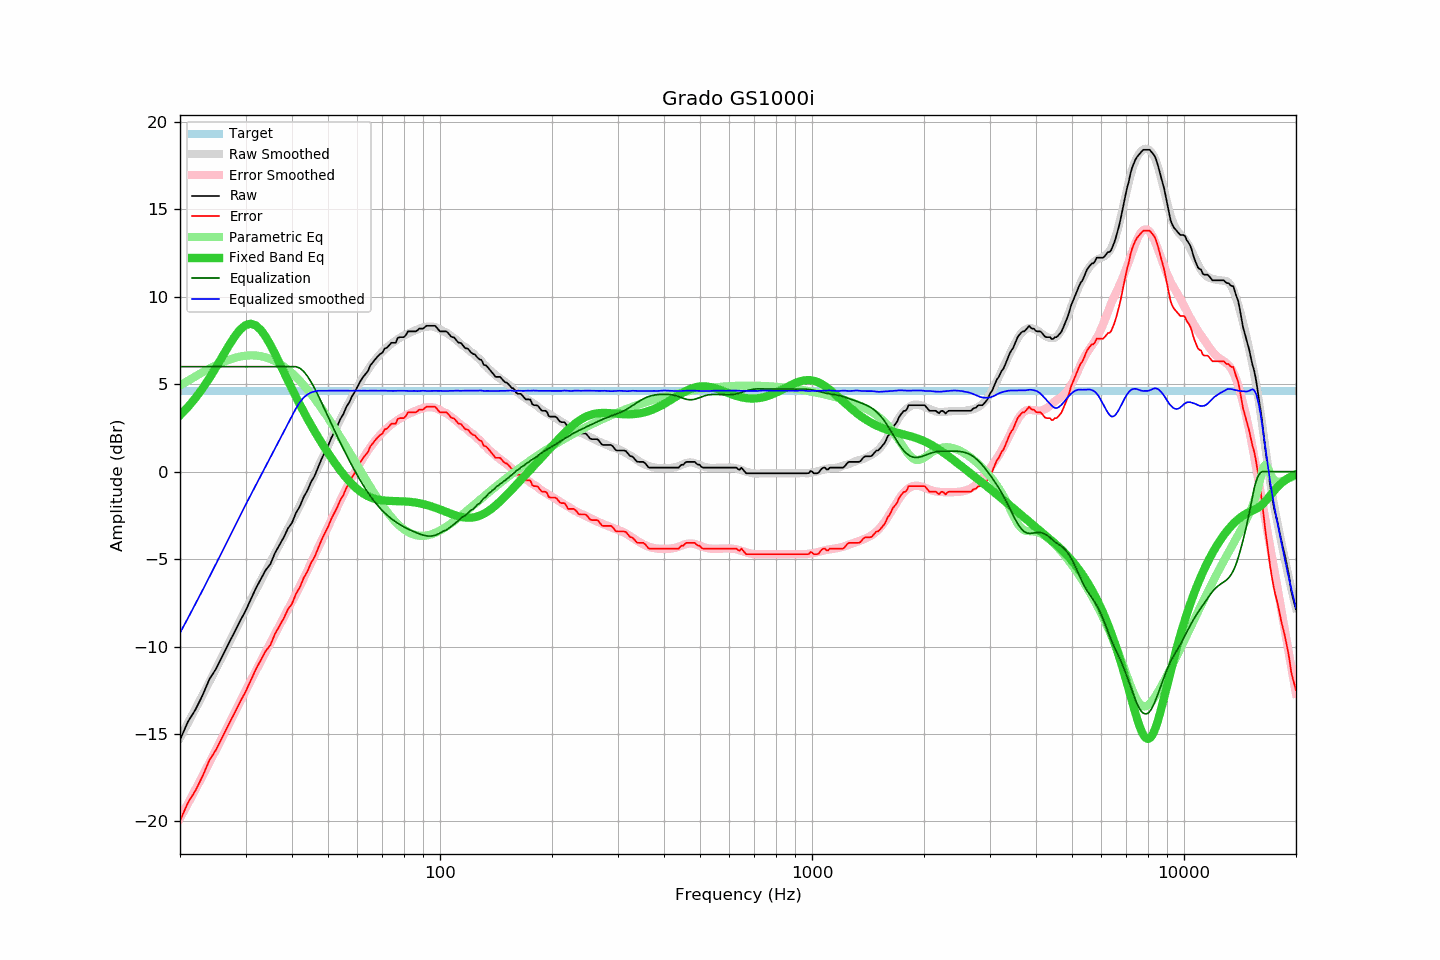

Data behind this chart, as committed beside it:
frequency, raw, error, smoothed, error_smoothed, equalization, parametric_eq, equalized_raw, equalized_smoothed, target
20, -15.33, -19.96, -15.22, -19.82, 6.00, 3.22, -9.33, -9.22, 4.63
21, -14.30, -18.93, -14.38, -18.99, 6.00, 3.69, -8.30, -8.38, 4.63
22, -13.61, -18.24, -13.57, -18.18, 6.00, 4.20, -7.61, -7.57, 4.63
23, -12.78, -17.41, -12.78, -17.40, 6.00, 4.76, -6.78, -6.78, 4.63
24, -11.86, -16.49, -12.01, -16.63, 6.00, 5.35, -5.86, -6.01, 4.63
25, -11.27, -15.90, -11.27, -15.90, 6.00, 5.96, -5.27, -5.27, 4.63
26, -10.54, -15.17, -10.55, -15.18, 6.00, 6.58, -4.54, -4.55, 4.63
27, -9.84, -14.47, -9.85, -14.48, 6.00, 7.17, -3.84, -3.85, 4.63
28, -9.19, -13.82, -9.18, -13.81, 6.00, 7.70, -3.19, -3.18, 4.63
29, -8.54, -13.17, -8.53, -13.17, 6.00, 8.11, -2.54, -2.53, 4.63
30, -7.96, -12.59, -7.91, -12.54, 6.00, 8.37, -1.96, -1.91, 4.63
31, -7.30, -11.93, -7.33, -11.95, 6.00, 8.46, -1.30, -1.33, 4.63
32, -6.66, -11.29, -6.75, -11.38, 6.00, 8.35, -0.66, -0.75, 4.63
33, -6.13, -10.76, -6.21, -10.83, 6.00, 8.09, -0.13, -0.21, 4.63
34, -5.62, -10.25, -5.69, -10.30, 6.00, 7.71, 0.38, 0.31, 4.63
35, -5.28, -9.91, -5.17, -9.79, 6.00, 7.25, 0.72, 0.83, 4.63
36, -4.65, -9.28, -4.68, -9.30, 6.00, 6.74, 1.35, 1.32, 4.63
37, -4.20, -8.83, -4.20, -8.81, 6.00, 6.22, 1.80, 1.80, 4.63
38, -3.76, -8.39, -3.73, -8.35, 6.00, 5.71, 2.24, 2.27, 4.63
39, -3.25, -7.88, -3.28, -7.89, 6.00, 5.21, 2.75, 2.72, 4.63
40, -2.92, -7.55, -2.82, -7.44, 6.00, 4.73, 3.08, 3.18, 4.63
41, -2.36, -6.99, -2.38, -6.99, 6.00, 4.27, 3.64, 3.62, 4.63
42, -1.98, -6.61, -1.94, -6.54, 5.91, 3.83, 3.93, 3.97, 4.63
43, -1.45, -6.08, -1.49, -6.10, 5.73, 3.42, 4.28, 4.24, 4.63
44, -1.08, -5.71, -1.05, -5.67, 5.46, 3.03, 4.37, 4.41, 4.63
45, -0.59, -5.22, -0.61, -5.23, 5.13, 2.66, 4.54, 4.52, 4.63
46, -0.25, -4.88, -0.18, -4.80, 4.77, 2.31, 4.51, 4.58, 4.63
47, 0.23, -4.40, 0.25, -4.37, 4.37, 1.97, 4.60, 4.62, 4.63
48, 0.71, -3.92, 0.67, -3.96, 3.96, 1.66, 4.66, 4.62, 4.63
49, 1.11, -3.52, 1.08, -3.55, 3.55, 1.35, 4.65, 4.63, 4.63
50, 1.47, -3.16, 1.49, -3.14, 3.14, 1.07, 4.61, 4.63, 4.63
51, 1.92, -2.71, 1.87, -2.75, 2.75, 0.79, 4.66, 4.62, 4.63
52, 2.27, -2.36, 2.26, -2.37, 2.37, 0.53, 4.63, 4.62, 4.63
53, 2.62, -2.01, 2.63, -2.00, 2.00, 0.29, 4.61, 4.63, 4.63
54, 3.02, -1.61, 2.99, -1.64, 1.64, 0.05, 4.66, 4.63, 4.63
55, 3.30, -1.33, 3.33, -1.30, 1.30, -0.16, 4.59, 4.63, 4.63
56, 3.70, -0.93, 3.66, -0.96, 0.96, -0.36, 4.66, 4.63, 4.63
57, 3.95, -0.68, 3.98, -0.65, 0.65, -0.55, 4.59, 4.62, 4.63
58, 4.31, -0.32, 4.28, -0.34, 0.34, -0.72, 4.65, 4.62, 4.63
59, 4.56, -0.07, 4.57, -0.05, 0.05, -0.87, 4.61, 4.62, 4.63
60, 4.86, 0.23, 4.86, 0.23, -0.23, -1.01, 4.63, 4.63, 4.63
61, 5.15, 0.52, 5.11, 0.49, -0.49, -1.13, 4.66, 4.62, 4.63
62, 5.39, 0.76, 5.37, 0.74, -0.74, -1.24, 4.65, 4.63, 4.63
63, 5.57, 0.94, 5.60, 0.98, -0.98, -1.33, 4.59, 4.63, 4.63
64, 5.75, 1.12, 5.82, 1.20, -1.20, -1.41, 4.55, 4.62, 4.63
65, 6.08, 1.45, 6.03, 1.40, -1.40, -1.47, 4.67, 4.63, 4.63
66, 6.26, 1.63, 6.23, 1.59, -1.59, -1.52, 4.66, 4.63, 4.63
67, 6.43, 1.80, 6.40, 1.77, -1.77, -1.56, 4.65, 4.63, 4.63
68, 6.59, 1.96, 6.56, 1.94, -1.94, -1.60, 4.65, 4.62, 4.63
69, 6.72, 2.09, 6.72, 2.09, -2.09, -1.62, 4.62, 4.63, 4.63
70, 6.80, 2.17, 6.86, 2.23, -2.23, -1.64, 4.56, 4.63, 4.63
71, 7.05, 2.42, 6.99, 2.36, -2.36, -1.66, 4.69, 4.63, 4.63
72, 7.08, 2.45, 7.10, 2.48, -2.48, -1.67, 4.60, 4.62, 4.63
73, 7.23, 2.60, 7.21, 2.59, -2.59, -1.67, 4.64, 4.62, 4.63
74, 7.37, 2.74, 7.31, 2.69, -2.69, -1.68, 4.67, 4.62, 4.63
75, 7.37, 2.74, 7.40, 2.78, -2.78, -1.68, 4.58, 4.61, 4.63
76, 7.37, 2.74, 7.49, 2.87, -2.87, -1.69, 4.49, 4.62, 4.63
77, 7.65, 3.02, 7.58, 2.95, -2.95, -1.69, 4.69, 4.62, 4.63
78, 7.69, 3.06, 7.65, 3.03, -3.03, -1.69, 4.66, 4.62, 4.63
79, 7.69, 3.06, 7.72, 3.10, -3.10, -1.70, 4.59, 4.62, 4.63
... 553 more rows
